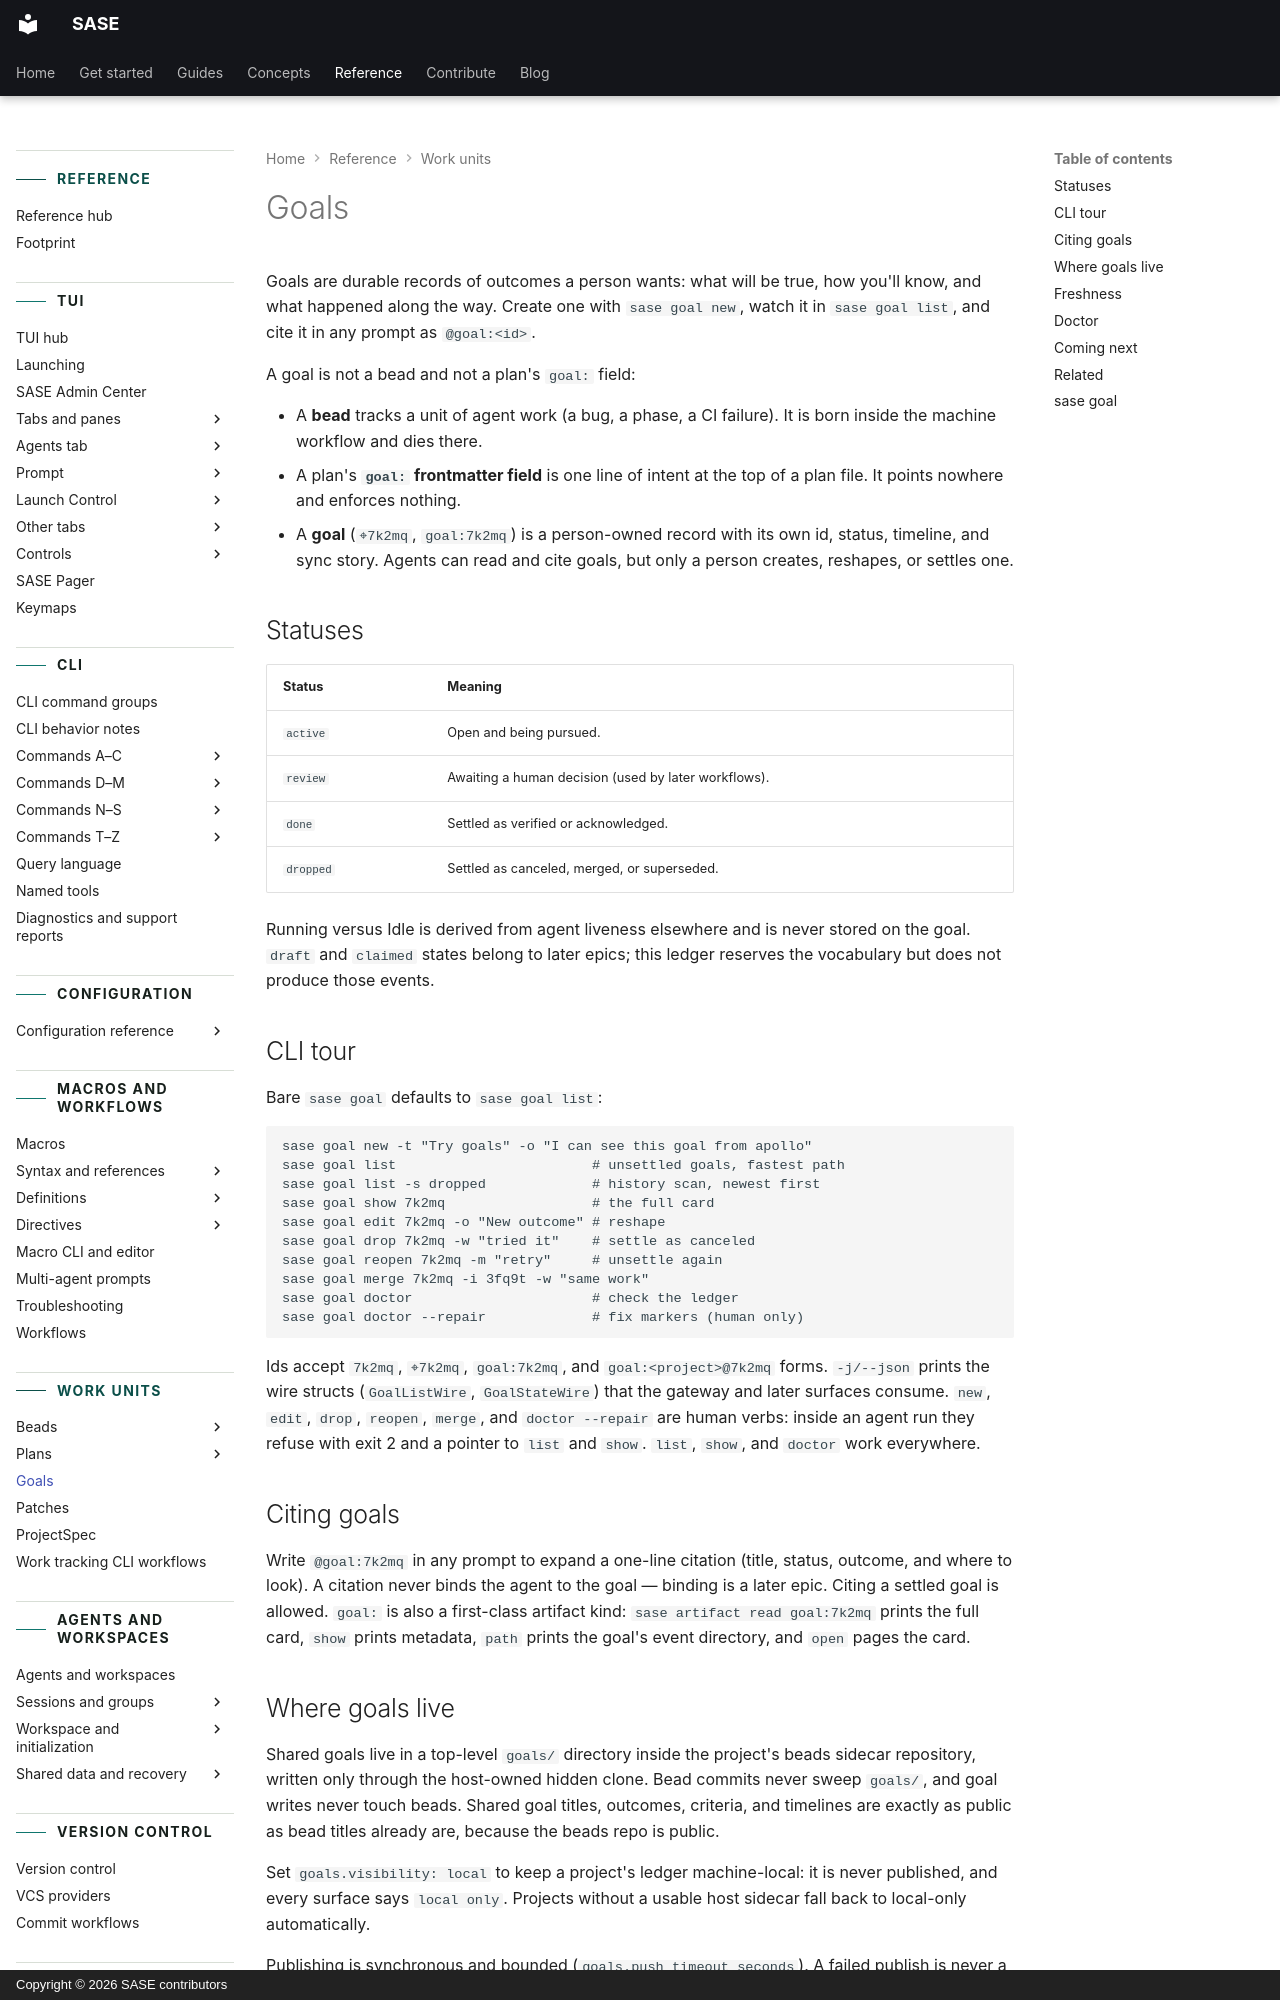

repository: sase-org/sase · page: reference/work-units/goals/index.html · generator: mkdocs · copyright: Copyright © 2026 SASE contributors

---
title: "Goals"
description: "Durable outcome records and their lifecycle, storage, and freshness."
---

# Goals

Goals are durable records of outcomes a person wants: what will be true, how you'll
know, and what happened along the way. Create one with `sase goal new`, watch it in
`sase goal list`, and cite it in any prompt as `@goal:<id>`.

A goal is not a bead and not a plan's `goal:` field:

- A **bead** tracks a unit of agent work (a bug, a phase, a CI failure). It is born
  inside the machine workflow and dies there.
- A plan's **`goal:` frontmatter field** is one line of intent at the top of a plan
  file. It points nowhere and enforces nothing.
- A **goal** (`⌖7k2mq`, `goal:7k2mq`) is a person-owned record with its own id, status,
  timeline, and sync story. Agents can read and cite goals, but only a person creates,
  reshapes, or settles one.

## Statuses

| Status    | Meaning                                              |
| --------- | ---------------------------------------------------- |
| `active`  | Open and being pursued.                              |
| `review`  | Awaiting a human decision (used by later workflows). |
| `done`    | Settled as verified or acknowledged.                 |
| `dropped` | Settled as canceled, merged, or superseded.          |

Running versus Idle is derived from agent liveness elsewhere and is never stored on the
goal. `draft` and `claimed` states belong to later epics; this ledger reserves the
vocabulary but does not produce those events.

## CLI tour

Bare `sase goal` defaults to `sase goal list`:

```text
sase goal new -t "Try goals" -o "I can see this goal from apollo"
sase goal list                        # unsettled goals, fastest path
sase goal list -s dropped             # history scan, newest first
sase goal show 7k2mq                  # the full card
sase goal edit 7k2mq -o "New outcome" # reshape
sase goal drop 7k2mq -w "tried it"    # settle as canceled
sase goal reopen 7k2mq -m "retry"     # unsettle again
sase goal merge 7k2mq -i 3fq9t -w "same work"
sase goal doctor                      # check the ledger
sase goal doctor --repair             # fix markers (human only)
```

Ids accept `7k2mq`, `⌖7k2mq`, `goal:7k2mq`, and `goal:<project>@7k2mq` forms.
`-j/--json` prints the wire structs (`GoalListWire`, `GoalStateWire`) that the gateway
and later surfaces consume. `new`, `edit`, `drop`, `reopen`, `merge`, and
`doctor --repair` are human verbs: inside an agent run they refuse with exit 2 and a
pointer to `list` and `show`. `list`, `show`, and `doctor` work everywhere.
